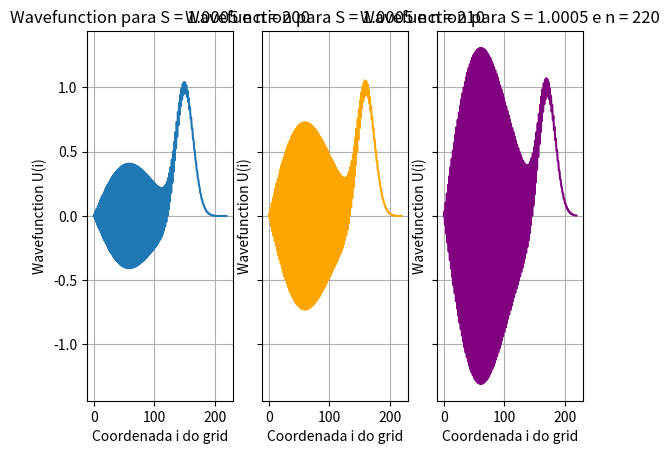

Write Python code to recreate this figure.
# IMPORTS
import numpy as np
import matplotlib.pyplot as plt

# Definição das constantes do exc
S = 1.0005                 # Constante de courant para o primeiro plot
K = 220                    # Número de divisões do espaço livre
N = K                     # Número de divisões do tempo
Nd1 = 200                  # N desejado 1
Nd2 = 210                  # N desejado 2
Nd3 = 220                  # N desejado 3


def func(n, S):
    if n > 220/S:
        return 0
    else:
        return np.exp(-((((n-50/S)/(20/S))**2)))


def calcWavef(U, S, N):
    # Definição dos valores iniciais
    for n in range(0, N):
        U[n, 0] = func(n, S)

    for i in range(0, K):
        U[0, i] = 0

    for n in range(1, N):
        for i in range(1, K):
            U[n+1, i] = (S**2)*(U[n, i+1] - 2*U[n, i] +
                                U[n, i-1]) + 2*U[n, i] - U[n-1, i]
    return U


# SCRIPT PRINCIPAL
U = np.zeros((N+1, K+1))      # Função de onda U1 no tempo n, no espaço i
gI = np.arange(0, K, 1)     # Definição do grid i
fig, ax = plt.subplots(1, 3, sharey=True)
U = calcWavef(U, S, N)

ax[0].plot(gI, U[Nd1, gI])
ax[0].grid(True)
ax[0].set_title("Wavefunction para S = " + str(S) + " e n = " + str(Nd1))
ax[0].set_ylabel("Wavefunction U(i)")
ax[0].set_xlabel("Coordenada i do grid")

ax[1].plot(gI, U[Nd2, gI], color='orange')
ax[1].grid(True)
ax[1].set_title("Wavefunction para S = " + str(S) + " e n = " + str(Nd2))
ax[1].set_ylabel("Wavefunction U(i)")
ax[1].set_xlabel("Coordenada i do grid")

ax[2].plot(gI, U[Nd3, gI], color='purple')
ax[2].grid(True)
ax[2].set_title("Wavefunction para S = " + str(S) + " e n = " + str(Nd3))
ax[2].set_ylabel("Wavefunction U(i)")
ax[2].set_xlabel("Coordenada i do grid")

plt.show()
